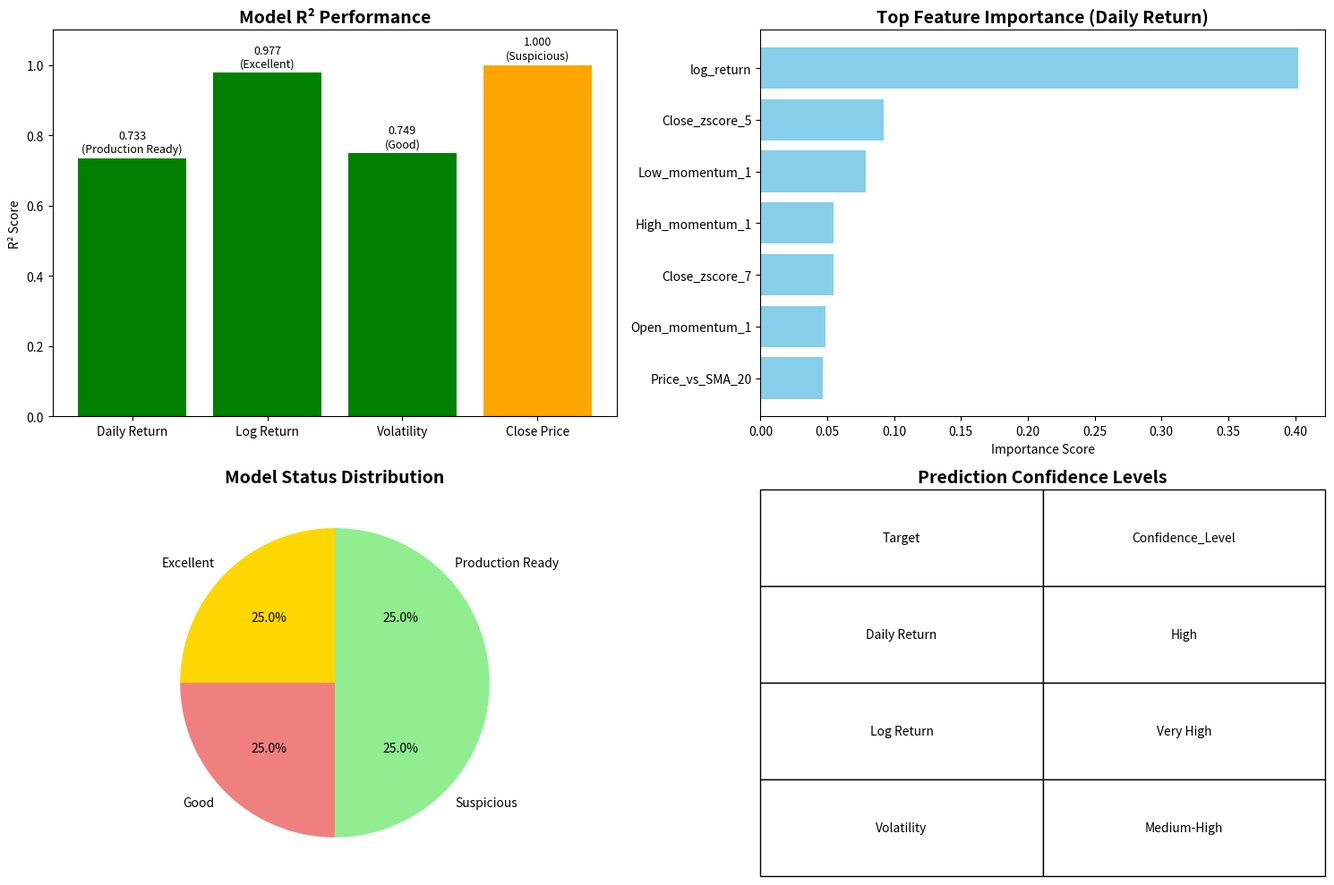

Write Python code to recreate this figure.
# model_dashboard.py
import pandas as pd
import matplotlib.pyplot as plt
import seaborn as sns
from datetime import datetime

def create_model_dashboard():
    """Create a dashboard showing model performance and feature importance."""
    
    # Model performance data
    performance_data = {
        'Model': ['Daily Return', 'Log Return', 'Volatility', 'Close Price'],
        'R² Score': [0.7332, 0.9774, 0.7491, 1.0000],
        'MSE': [0.0132, 0.0001, 0.0038, 0.0000],
        'Status': ['Production Ready', 'Excellent', 'Good', 'Suspicious']
    }
    
    # Feature importance data
    feature_importance = {
        'log_return': 0.4023,
        'Close_zscore_5': 0.0920,
        'Low_momentum_1': 0.0785,
        'Close_zscore_7': 0.0547,
        'High_momentum_1': 0.0547,
        'Open_momentum_1': 0.0488,
        'Price_vs_SMA_20': 0.0464
    }
    
    # Create plots
    fig, ((ax1, ax2), (ax3, ax4)) = plt.subplots(2, 2, figsize=(15, 10))
    
    # Model performance bar chart
    perf_df = pd.DataFrame(performance_data)
    colors = ['green', 'green', 'green', 'orange']
    bars = ax1.bar(perf_df['Model'], perf_df['R² Score'], color=colors)
    ax1.set_title('Model R² Performance', fontsize=14, fontweight='bold')
    ax1.set_ylabel('R² Score')
    ax1.set_ylim(0, 1.1)
    
    # Add value labels on bars
    for bar, status in zip(bars, perf_df['Status']):
        height = bar.get_height()
        ax1.text(bar.get_x() + bar.get_width()/2., height + 0.01,
                f'{height:.3f}\n({status})', ha='center', va='bottom', fontsize=9)
    
    # Feature importance
    features_df = pd.DataFrame({
        'Feature': list(feature_importance.keys()),
        'Importance': list(feature_importance.values())
    }).sort_values('Importance', ascending=True)
    
    ax2.barh(features_df['Feature'], features_df['Importance'], color='skyblue')
    ax2.set_title('Top Feature Importance (Daily Return)', fontsize=14, fontweight='bold')
    ax2.set_xlabel('Importance Score')
    
    # Model status pie chart
    status_counts = perf_df['Status'].value_counts()
    ax3.pie(status_counts.values, labels=status_counts.index, autopct='%1.1f%%', 
            colors=['lightgreen', 'gold', 'lightcoral'])
    ax3.set_title('Model Status Distribution', fontsize=14, fontweight='bold')
    
    # Prediction confidence
    confidence_data = {
        'Target': ['Daily Return', 'Log Return', 'Volatility'],
        'Confidence_Level': ['High', 'Very High', 'Medium-High']
    }
    conf_df = pd.DataFrame(confidence_data)
    ax4.axis('off')
    ax4.table(cellText=conf_df.values,
              colLabels=conf_df.columns,
              cellLoc='center',
              loc='center',
              bbox=[0, 0, 1, 1])
    ax4.set_title('Prediction Confidence Levels', fontsize=14, fontweight='bold')
    
    plt.tight_layout()
    plt.savefig('model_performance_dashboard.png', dpi=300, bbox_inches='tight')
    plt.show()
    
    print("📊 Model Performance Dashboard created: 'model_performance_dashboard.png'")

if __name__ == "__main__":
    create_model_dashboard()
